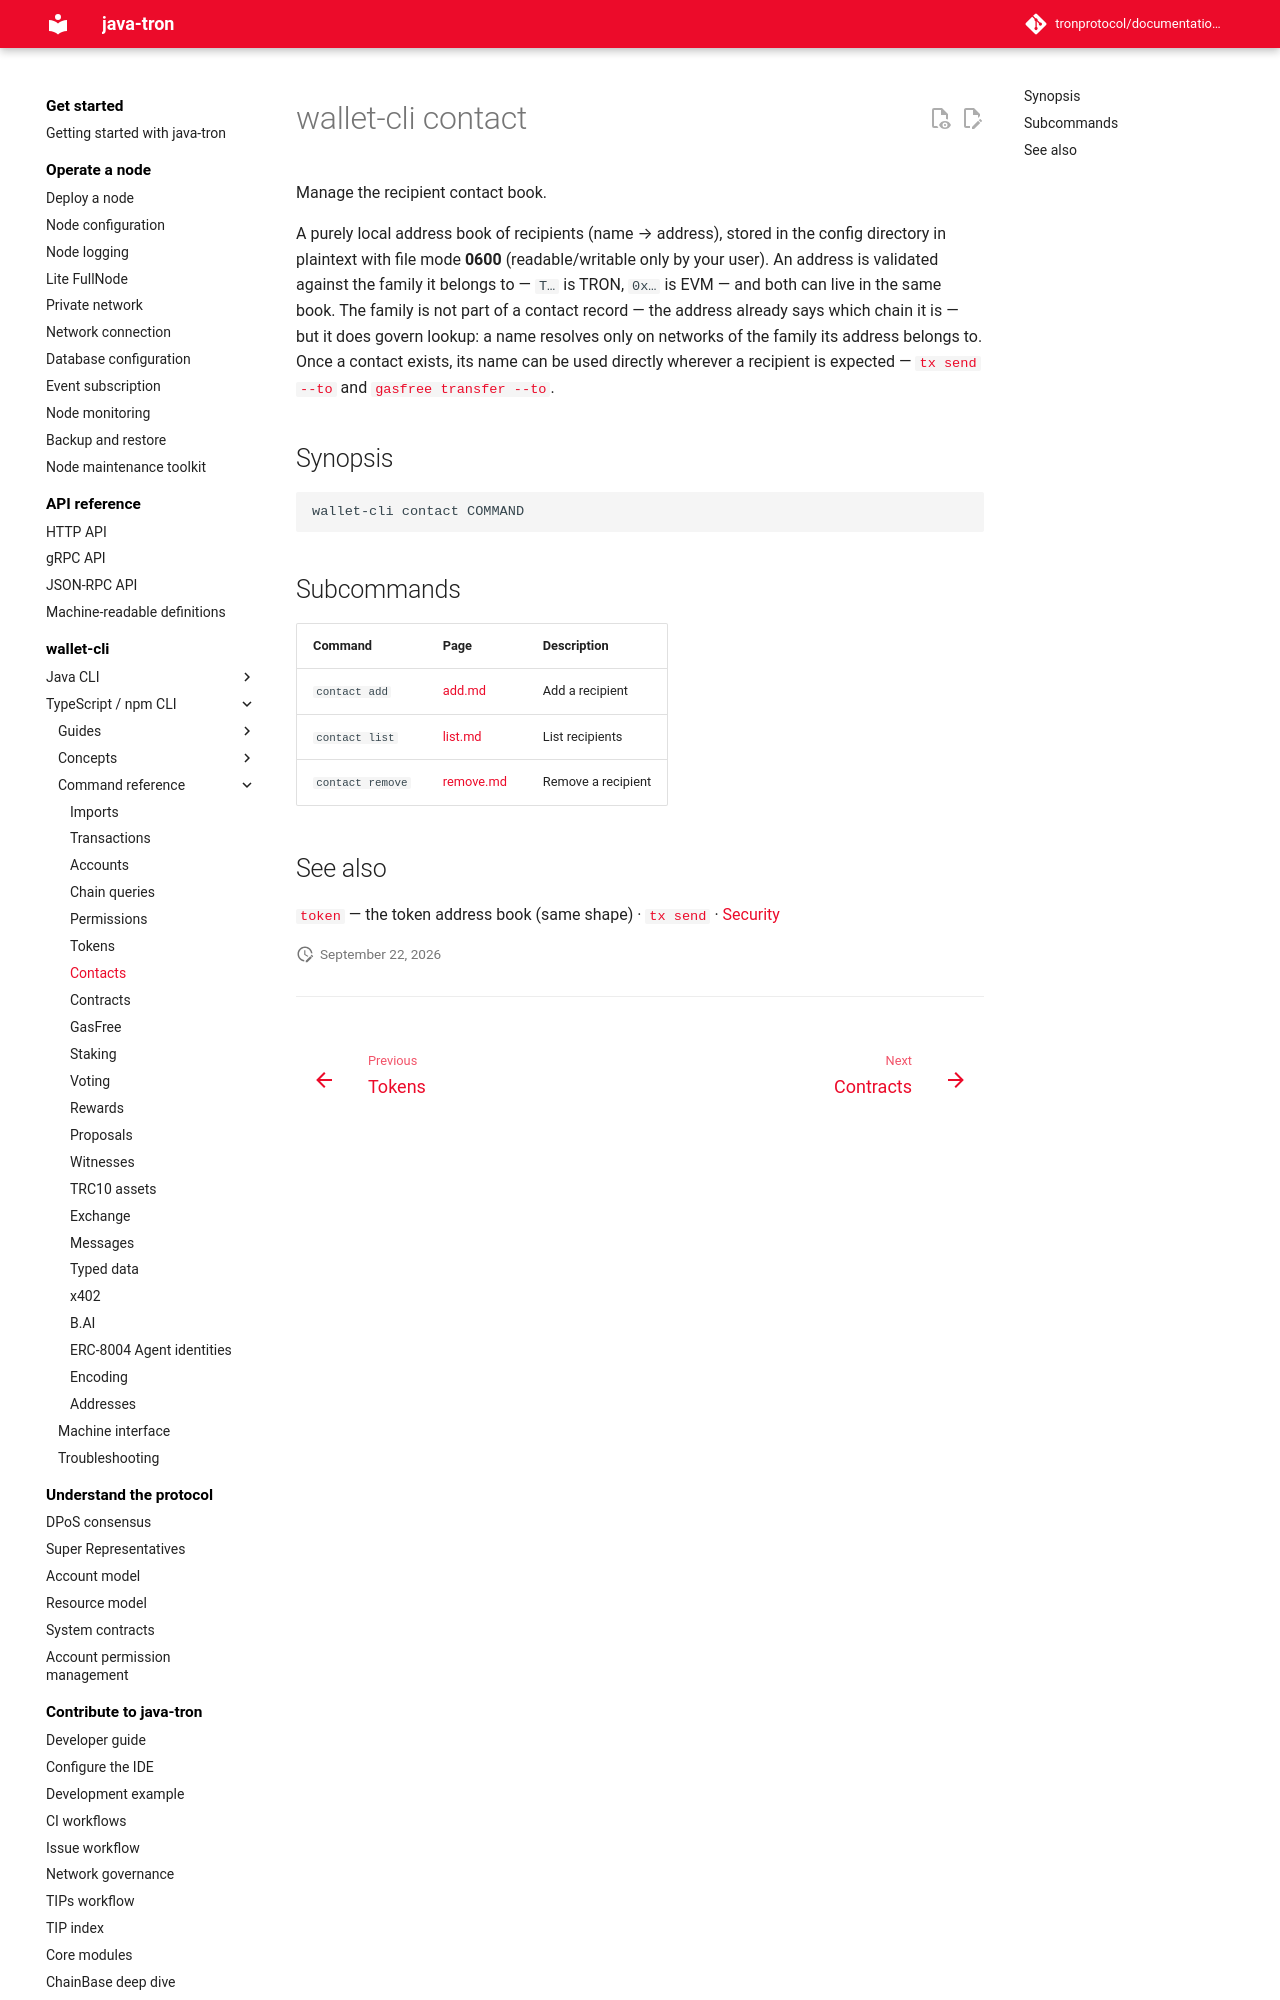

repository: tronprotocol/documentation-en · page: clients/wallet-cli/typescript/commands/contact/index.html · generator: mkdocs

# wallet-cli contact

Manage the recipient contact book.

A purely local address book of recipients (name → address), stored in the config directory in plaintext with file mode **0600** (readable/writable only by your user). An address is validated against the family it belongs to — `T…` is TRON, `0x…` is EVM — and both can live in the same book. The family is not part of a contact record — the address already says which chain it is — but it does govern lookup: a name resolves only on networks of the family its address belongs to. Once a contact exists, its name can be used directly wherever a recipient is expected — [`tx send --to`](../tx/send.md) and [`gasfree transfer --to`](../gasfree/transfer.md).

## Synopsis

```
wallet-cli contact COMMAND
```
